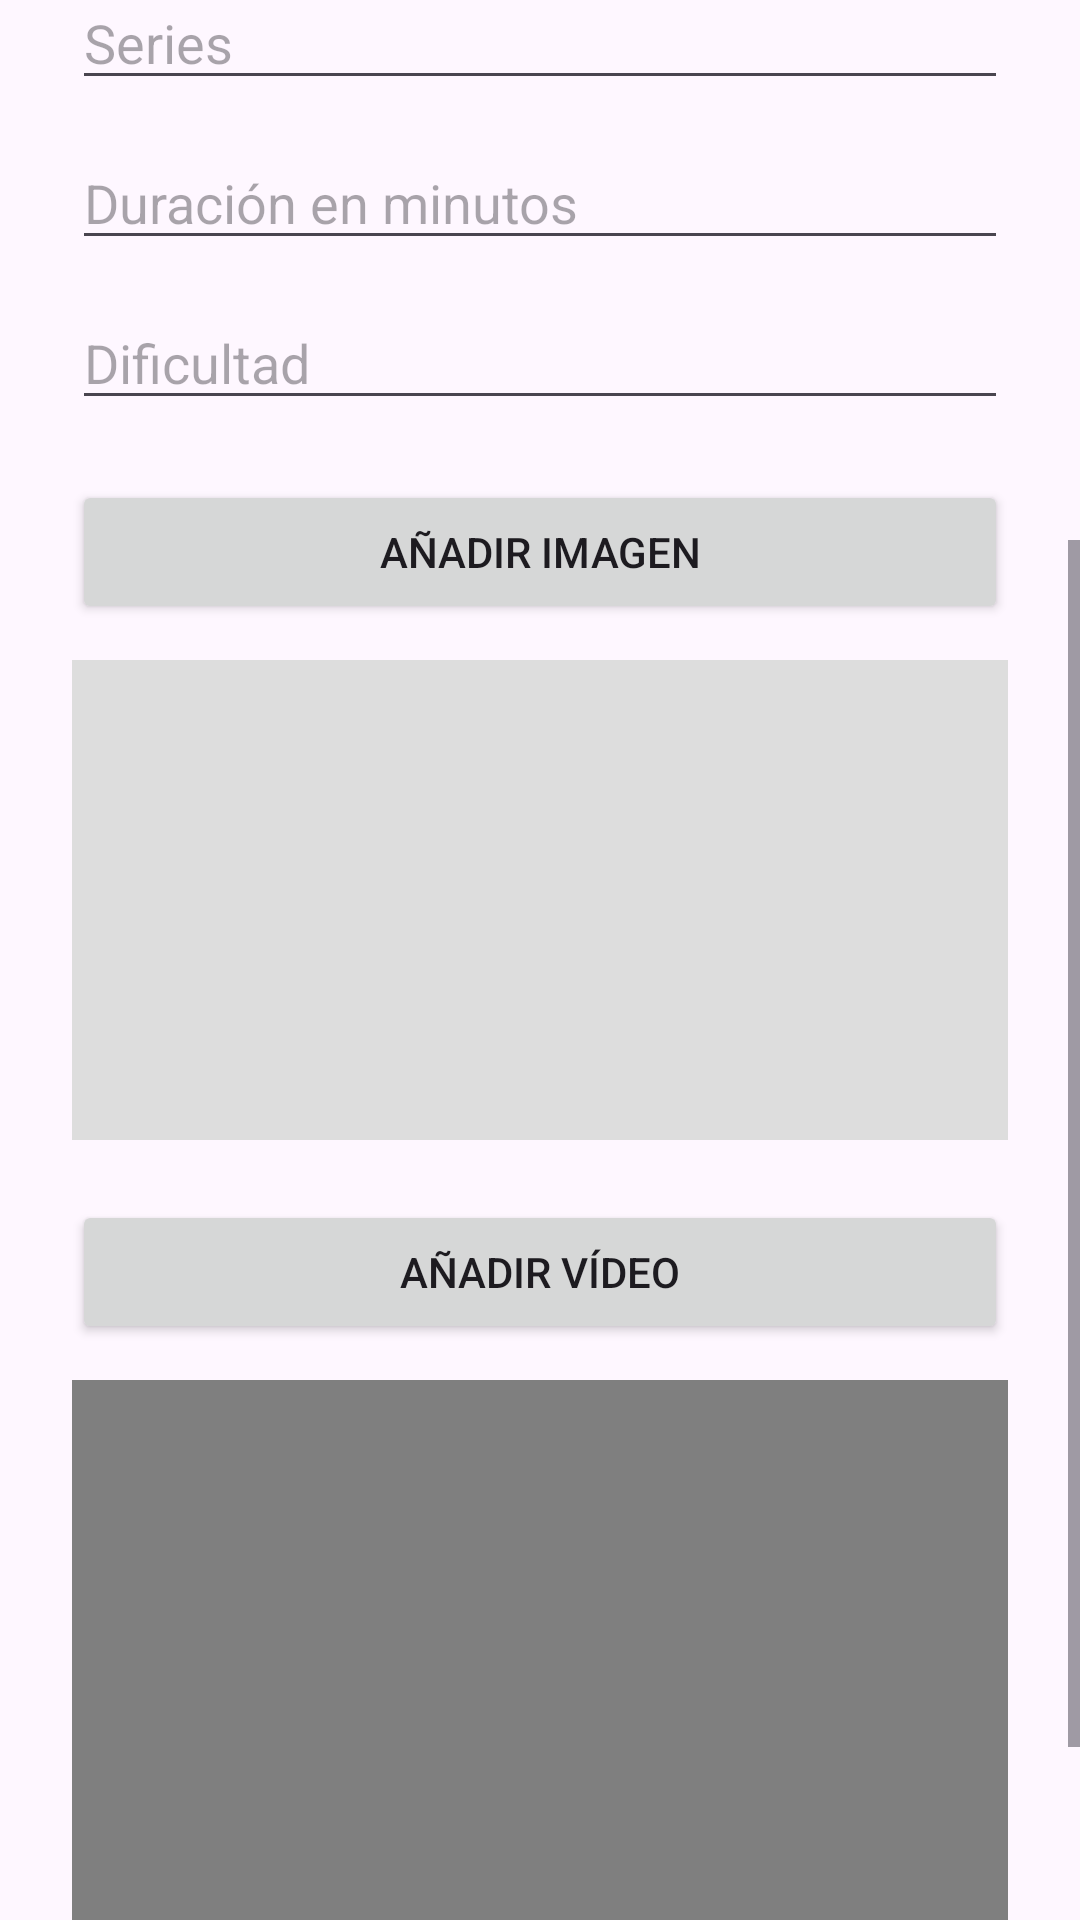

Produce the Android XML layout that renders to this screen, including the resource entries it uses.
<!-- AndroidManifest.xml: application theme Theme.HealthyAPP -->
<!-- res/layout/activity_ejercicio.xml -->
<?xml version="1.0" encoding="utf-8"?>
<ScrollView xmlns:android="http://schemas.android.com/apk/res/android"
    android:layout_width="match_parent"
    android:layout_height="match_parent"
    android:fillViewport="true">

    <LinearLayout
        android:layout_width="match_parent"
        android:layout_height="wrap_content"
        android:orientation="vertical"
        android:padding="24dp">

        <TextView
            android:layout_width="match_parent"
            android:layout_height="wrap_content"
            android:text="Crear ejercicio"
            android:textSize="24sp"
            android:textStyle="bold"
            android:layout_marginBottom="20dp" />

        <EditText
            android:id="@+id/etNombreEjercicio"
            android:layout_width="match_parent"
            android:layout_height="wrap_content"
            android:hint="Nombre del ejercicio"
            android:layout_marginBottom="12dp" />

        <EditText
            android:id="@+id/etDescripcionEjercicio"
            android:layout_width="match_parent"
            android:layout_height="wrap_content"
            android:hint="Descripción"
            android:minLines="3"
            android:gravity="top"
            android:layout_marginBottom="12dp" />

        <EditText
            android:id="@+id/etRepeticiones"
            android:layout_width="match_parent"
            android:layout_height="wrap_content"
            android:hint="Repeticiones"
            android:inputType="number"
            android:layout_marginBottom="12dp" />

        <EditText
            android:id="@+id/etSeries"
            android:layout_width="match_parent"
            android:layout_height="wrap_content"
            android:hint="Series"
            android:inputType="number"
            android:layout_marginBottom="12dp" />

        <EditText
            android:id="@+id/etDuracion"
            android:layout_width="match_parent"
            android:layout_height="wrap_content"
            android:hint="Duración en minutos"
            android:inputType="number"
            android:layout_marginBottom="12dp" />

        <EditText
            android:id="@+id/etDificultad"
            android:layout_width="match_parent"
            android:layout_height="wrap_content"
            android:hint="Dificultad"
            android:layout_marginBottom="20dp" />

        <Button
            android:id="@+id/btnSeleccionarImagenEjercicio"
            android:layout_width="match_parent"
            android:layout_height="wrap_content"
            android:text="Añadir imagen"
            android:layout_marginBottom="12dp" />

        <ImageView
            android:id="@+id/imgEjercicioPreview"
            android:layout_width="match_parent"
            android:layout_height="160dp"
            android:background="#DDDDDD"
            android:scaleType="centerCrop"
            android:layout_marginBottom="20dp" />

        <Button
            android:id="@+id/btnSeleccionarVideoEjercicio"
            android:layout_width="match_parent"
            android:layout_height="wrap_content"
            android:text="Añadir vídeo"
            android:layout_marginBottom="12dp" />

        <VideoView
            android:id="@+id/videoEjercicioPreview"
            android:layout_width="match_parent"
            android:layout_height="180dp"
            android:background="#DDDDDD"
            android:layout_marginBottom="20dp" />

        <Button
            android:id="@+id/btnGuardarEjercicio"
            android:layout_width="match_parent"
            android:layout_height="wrap_content"
            android:text="Guardar ejercicio" />

    </LinearLayout>

</ScrollView>
<!-- resources referenced by this layout -->
<resources>
  <style name="Theme.HealthyAPP" parent="Base.Theme.HealthyAPP" />
  <style name="Base.Theme.HealthyAPP" parent="Theme.Material3.DayNight.NoActionBar">
          
          
      </style>
</resources>
